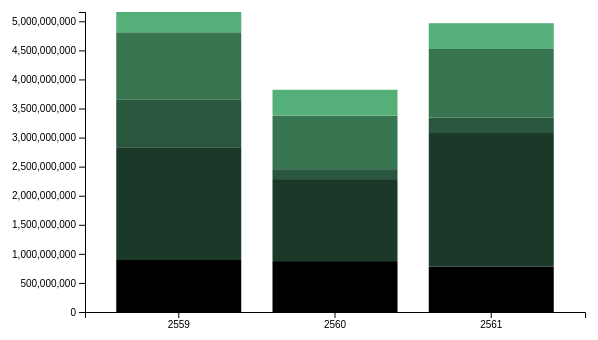
D3 v5 page, settled after 360 driven frames (6 s of simulated time); the page loaded 1 data file(s).


    var margin = {top: 10, right: 30, bottom: 20, left: 100}
    var width = 500
    var height = 300
    var svg = d3.select("#garbage-budget-bkk")
      .append("svg")
        .attr("width", width + margin.left + margin.right)
        .attr("height", height + margin.top + margin.bottom)
      .append("g")
        .attr("transform",
              "translate(" + margin.left + ", " + margin.top + ")")

    d3.csv("budget.csv").then(data => chart(data))
    const chart = data => {
      var keys = data.columns.slice(2)
      var stackedData = d3.stack().keys(keys)(data)
      console.log(stackedData)
      
      var groups = d3.map(data, d => d.year).keys()
      var x = d3.scaleBand()
          .domain(groups)
          .range([0, width])
          .padding([0.2])      
      svg.append("g")
        .attr("transform", "translate(0, " + height + ")")
        .call(d3.axisBottom(x));

      var y = d3.scaleLinear()
        .domain([0, d3.max(stackedData, d => d3.max(d, d => d[1]))])
        .range([height, 0]);
      svg.append("g")
        .call(d3.axisLeft(y));

      var color = d3.scaleOrdinal()
        .domain(keys)
        .range(['#000','#1a3928','#29573d', '#387651', '#55af79'])

      svg.append("g")
        .selectAll("g")
        .data(stackedData)
        .enter()
        .append("g")
          .attr("fill", d => color(d.key))
          .selectAll("rect")
          .data(d => d)
          .enter()
          .append("rect")
            .attr("x", d => x(d.data.year))
            .attr("y", d => y(d[1]))
            .attr("height", d => y(d[0]) - y(d[1]))
            .attr("width", x.bandwidth())
    }
    

### data: budget.csv
year, ทางบกและทางน้ำ, ปรับปรุงโรงขยะ, ขนขยะ, ควมคุมโรงขยะ, เช่า, โครงการอื่น
2559, 1828259500, 894212800, 1939804300, 824842600, 1152509200, 348640400
2560, 910230700, 875578183, 1410457600, 171167100, 919717000, 445725500
2561, 860121200, 778975800, 2299465200, 268417500, 1177606100, 442528800